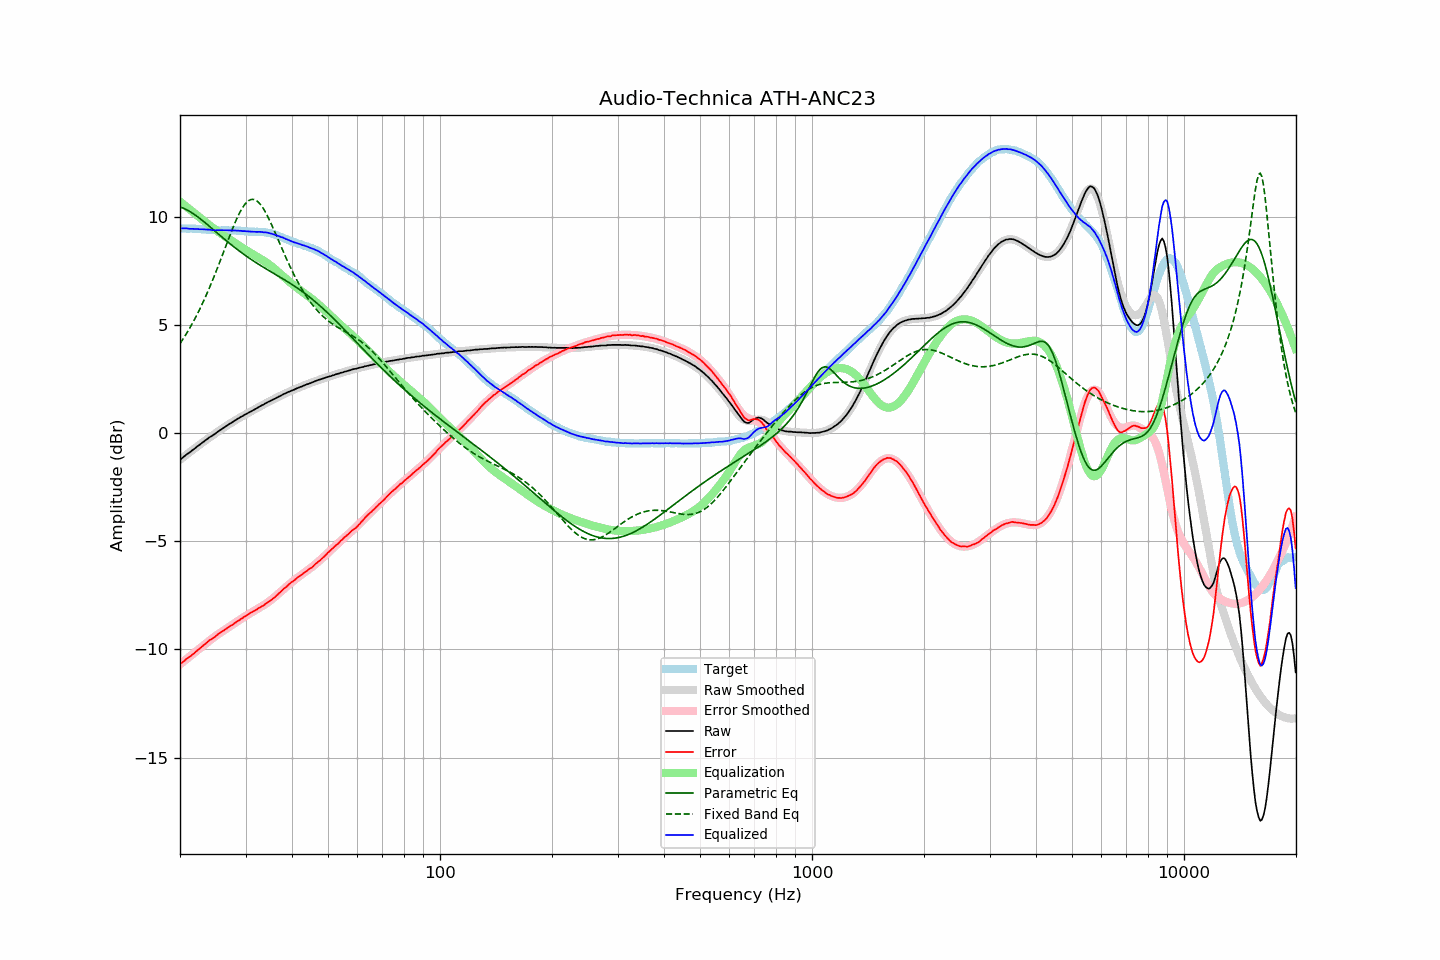

Values plotted in this chart, from the file beside it:
frequency, raw, error, smoothed, error_smoothed, equalization, parametric_eq, fixed_band_eq, equalized_raw, equalized_smoothed, target
20.00, -1.24, -10.69, -1.24, -10.69, 10.69, 10.44, 4.13, 9.45, 9.45, 9.45
20.20, -1.18, -10.63, -1.18, -10.63, 10.63, 10.42, 4.24, 9.45, 9.45, 9.45
20.40, -1.12, -10.57, -1.12, -10.57, 10.57, 10.39, 4.35, 9.45, 9.45, 9.45
20.61, -1.06, -10.51, -1.06, -10.51, 10.51, 10.35, 4.47, 9.45, 9.45, 9.45
20.81, -1.00, -10.44, -1.01, -10.45, 10.45, 10.32, 4.59, 9.45, 9.44, 9.44
21.02, -0.95, -10.39, -0.95, -10.39, 10.39, 10.28, 4.71, 9.44, 9.44, 9.44
21.23, -0.90, -10.34, -0.89, -10.33, 10.33, 10.24, 4.84, 9.43, 9.44, 9.44
21.44, -0.84, -10.29, -0.83, -10.27, 10.27, 10.19, 4.97, 9.43, 9.44, 9.45
21.66, -0.78, -10.22, -0.78, -10.21, 10.21, 10.14, 5.10, 9.43, 9.43, 9.44
21.87, -0.73, -10.17, -0.72, -10.15, 10.15, 10.09, 5.24, 9.42, 9.43, 9.44
22.09, -0.67, -10.10, -0.67, -10.09, 10.09, 10.04, 5.38, 9.42, 9.43, 9.43
22.31, -0.61, -10.04, -0.61, -10.03, 10.03, 9.99, 5.53, 9.42, 9.42, 9.43
22.54, -0.56, -9.98, -0.55, -9.97, 9.97, 9.93, 5.68, 9.41, 9.42, 9.42
22.76, -0.50, -9.92, -0.50, -9.91, 9.91, 9.87, 5.83, 9.41, 9.41, 9.42
22.99, -0.44, -9.85, -0.44, -9.85, 9.85, 9.81, 5.99, 9.41, 9.41, 9.41
23.22, -0.39, -9.79, -0.39, -9.79, 9.79, 9.75, 6.15, 9.40, 9.40, 9.40
23.45, -0.33, -9.73, -0.34, -9.73, 9.73, 9.69, 6.31, 9.40, 9.40, 9.40
23.69, -0.28, -9.67, -0.28, -9.67, 9.67, 9.63, 6.48, 9.39, 9.39, 9.39
23.92, -0.22, -9.60, -0.23, -9.61, 9.61, 9.57, 6.65, 9.40, 9.39, 9.38
24.16, -0.17, -9.55, -0.18, -9.56, 9.56, 9.50, 6.83, 9.39, 9.38, 9.38
24.40, -0.13, -9.51, -0.12, -9.50, 9.50, 9.44, 7.01, 9.37, 9.38, 9.38
24.65, -0.08, -9.46, -0.07, -9.45, 9.45, 9.38, 7.19, 9.37, 9.37, 9.38
24.89, -0.03, -9.41, -0.02, -9.39, 9.39, 9.31, 7.38, 9.36, 9.37, 9.38
25.14, 0.03, -9.34, 0.03, -9.34, 9.34, 9.25, 7.57, 9.37, 9.37, 9.37
25.39, 0.08, -9.28, 0.08, -9.29, 9.29, 9.19, 7.76, 9.37, 9.37, 9.36
25.65, 0.13, -9.23, 0.13, -9.24, 9.24, 9.12, 7.95, 9.37, 9.37, 9.36
25.91, 0.18, -9.18, 0.18, -9.19, 9.19, 9.06, 8.15, 9.36, 9.37, 9.36
26.16, 0.23, -9.14, 0.23, -9.14, 9.14, 9.00, 8.34, 9.37, 9.36, 9.37
26.43, 0.28, -9.09, 0.28, -9.08, 9.08, 8.93, 8.54, 9.36, 9.36, 9.37
26.69, 0.33, -9.04, 0.33, -9.04, 9.04, 8.87, 8.74, 9.37, 9.36, 9.37
26.96, 0.38, -8.98, 0.38, -8.98, 8.98, 8.81, 8.93, 9.36, 9.36, 9.36
27.23, 0.43, -8.93, 0.43, -8.93, 8.93, 8.75, 9.12, 9.36, 9.36, 9.36
27.50, 0.47, -8.89, 0.47, -8.88, 8.88, 8.69, 9.31, 9.35, 9.36, 9.36
27.77, 0.52, -8.85, 0.52, -8.84, 8.84, 8.63, 9.50, 9.36, 9.36, 9.37
28.05, 0.57, -8.79, 0.57, -8.79, 8.79, 8.57, 9.68, 9.36, 9.35, 9.36
28.33, 0.61, -8.74, 0.61, -8.74, 8.74, 8.51, 9.85, 9.35, 9.35, 9.35
28.62, 0.66, -8.68, 0.66, -8.69, 8.69, 8.46, 10.01, 9.35, 9.35, 9.34
28.90, 0.70, -8.65, 0.70, -8.64, 8.64, 8.40, 10.16, 9.34, 9.34, 9.35
29.19, 0.75, -8.59, 0.74, -8.59, 8.59, 8.34, 10.30, 9.34, 9.33, 9.34
29.48, 0.78, -8.55, 0.78, -8.54, 8.54, 8.29, 10.42, 9.32, 9.33, 9.33
29.78, 0.83, -8.49, 0.83, -8.50, 8.50, 8.24, 10.53, 9.33, 9.32, 9.32
30.08, 0.87, -8.45, 0.87, -8.45, 8.45, 8.18, 10.62, 9.32, 9.32, 9.32
30.38, 0.91, -8.40, 0.91, -8.40, 8.40, 8.13, 10.69, 9.31, 9.31, 9.31
30.68, 0.95, -8.35, 0.95, -8.36, 8.36, 8.08, 10.75, 9.31, 9.31, 9.30
30.99, 0.99, -8.31, 0.99, -8.31, 8.31, 8.03, 10.78, 9.30, 9.31, 9.30
31.30, 1.03, -8.27, 1.03, -8.27, 8.27, 7.98, 10.79, 9.30, 9.30, 9.30
31.61, 1.07, -8.23, 1.07, -8.23, 8.23, 7.93, 10.79, 9.30, 9.30, 9.30
31.93, 1.11, -8.18, 1.11, -8.18, 8.18, 7.88, 10.76, 9.29, 9.30, 9.29
32.24, 1.15, -8.15, 1.16, -8.14, 8.14, 7.84, 10.71, 9.29, 9.29, 9.30
32.57, 1.20, -8.09, 1.20, -8.09, 8.09, 7.79, 10.65, 9.29, 9.29, 9.29
32.89, 1.24, -8.05, 1.24, -8.05, 8.05, 7.74, 10.56, 9.29, 9.29, 9.29
33.22, 1.28, -8.01, 1.28, -8.01, 8.01, 7.70, 10.46, 9.29, 9.28, 9.29
33.55, 1.31, -7.97, 1.32, -7.96, 7.96, 7.65, 10.35, 9.27, 9.27, 9.28
33.89, 1.36, -7.91, 1.36, -7.91, 7.91, 7.61, 10.22, 9.27, 9.27, 9.27
34.23, 1.40, -7.85, 1.39, -7.86, 7.86, 7.56, 10.08, 9.26, 9.26, 9.25
34.57, 1.44, -7.81, 1.43, -7.81, 7.81, 7.52, 9.94, 9.25, 9.24, 9.25
34.92, 1.47, -7.76, 1.47, -7.75, 7.75, 7.47, 9.78, 9.22, 9.22, 9.23
35.27, 1.51, -7.71, 1.51, -7.69, 7.69, 7.43, 9.62, 9.20, 9.21, 9.22
35.62, 1.55, -7.64, 1.55, -7.64, 7.64, 7.39, 9.45, 9.19, 9.19, 9.19
35.97, 1.58, -7.59, 1.59, -7.57, 7.57, 7.34, 9.28, 9.15, 9.16, 9.17
... 635 more rows
